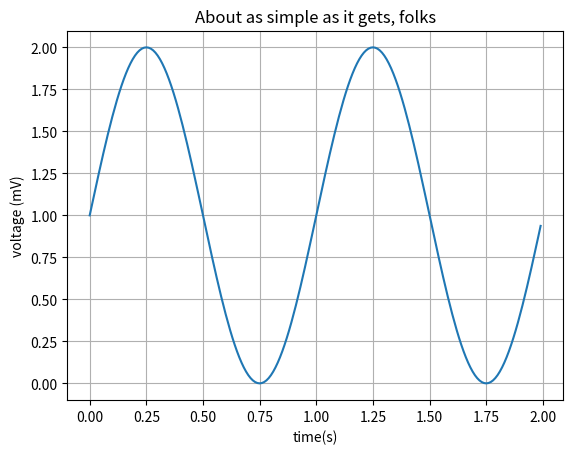

Here is the Python script that generated this plot:
#!/usr/bin/env python3
#-*- coding:utf-8 -*- 

import matplotlib.pyplot as plt
import numpy as np

#Data for plotting
t = np.arange(0.0, 2.0, 0.01)
s = 1 + np.sin(2 * np.pi * t)

fig, ax = plt.subplots()
ax.plot(t, s)

#设置坐标轴名，标题
ax.set(xlabel='time(s)', ylabel='voltage (mV)',
		title='About as simple as it gets, folks')
		
ax.grid()#网格
fig.savefig('simple_plot.png')#保存图片
plt.show()
